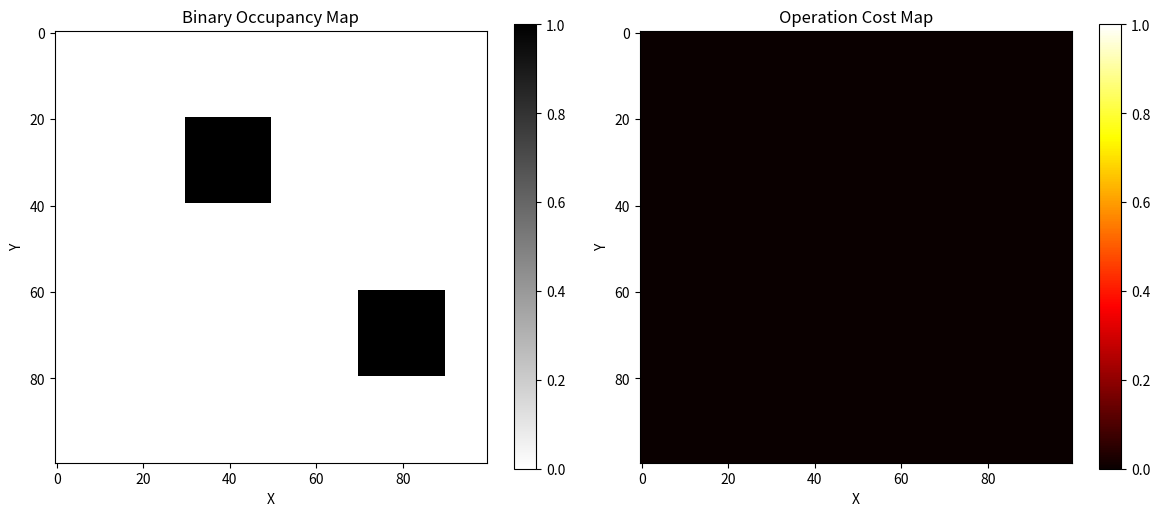

Here is the Python script that generated this plot:
import numpy as np
from typing import Dict, List, Any, Tuple
import matplotlib.pyplot as plt


class OperationCostMapGenerator:
    """
    A class for generating operation cost maps based on object properties and binary occupancy maps.

    This class processes binary occupancy maps and object dictionaries to create
    operation cost maps where each grid cell has a cost value based on the material
    properties of objects occupying that cell.
    """

    def __init__(self, operation_limits: List[float] = [400, 400, 20]):
        """
        Initialize the OperationCostMapGenerator.

        Args:
            operation_limits: List of operation limits for material properties [limit1, limit2, limit3]
        """
        self.operation_limits = np.array(operation_limits, dtype=np.float32)
        self.map_size = (100, 100)

    def generate_cost_map(self,
                          binary_map: np.ndarray,
                          objects_dict: Dict[str, Dict[str, Any]]) -> np.ndarray:
        """
        Generate an operation cost map from binary map and object properties.

        Args:
            binary_map: 100x100 binary occupancy map (0=free, 1=occupied)
            objects_dict: Dictionary containing object data with structure:
                {
                    'object_id': {
                        'material_property': [float, float, float],
                        'contour_equation': {
                            'shape': str,
                            'params': dict (shape-specific parameters)
                        },
                        'interaction_pairs': list,
                        'contact_status': str
                    }
                }

        Returns:
            Operation cost map with same dimensions as input (100x100)
        """
        # Validate input
        self._validate_input(binary_map)

        # Initialize cost map with zeros (free space has zero cost)
        cost_map = np.zeros_like(binary_map, dtype=np.float32)

        # Process each object
        for obj_id, obj_data in objects_dict.items():
            try:
                # Extract object properties
                material_property = obj_data.get('material_property', [0, 0, 0])
                contour_equation = obj_data.get('contour_equation', {})

                # Calculate operation cost for this object
                object_cost = self._calculate_object_cost(material_property)

                # Get object mask from contour equation
                object_mask = self._get_object_mask_from_contour(contour_equation)

                if object_mask is not None:
                    # Apply cost to object region in the cost map
                    # Only apply cost where binary map indicates occupancy
                    object_region = (object_mask > 0) & (binary_map > 0.5)
                    cost_map[object_region] = object_cost

                    print(f"Applied cost {object_cost:.3f} to object {obj_id}")

            except Exception as e:
                print(f"Error processing object {obj_id}: {str(e)}")
                continue

        return cost_map

    def _validate_input(self, binary_map: np.ndarray):
        """
        Validate input binary map.

        Args:
            binary_map: Input binary occupancy map

        Raises:
            ValueError: If input map is invalid
        """
        if binary_map.shape != self.map_size:
            raise ValueError(f"Binary map must be {self.map_size}, got {binary_map.shape}")

        if binary_map.min() < 0 or binary_map.max() > 1:
            raise ValueError("Binary map values must be in range [0, 1]")

    def _calculate_object_cost(self, material_property: List[float]) -> float:
        """
        Calculate operation cost based on material properties.

        Args:
            material_property: List of 3 material property values

        Returns:
            Operation cost value between 0 and 1
        """
        if not isinstance(material_property, (list, np.ndarray)) or len(material_property) != 3:
            raise ValueError("material_property must be a list of 3 values")

        # Convert to numpy array
        material_array = np.array(material_property, dtype=np.float32)

        # Check if any property exceeds operation limits
        normalized_properties = material_array / self.operation_limits

        if np.any(normalized_properties > 1.0):
            return 1.0  # Cannot operate

        # Calculate average normalized cost
        cost = np.mean(normalized_properties)

        # Ensure cost is in [0, 1] range
        return min(max(cost, 0.0), 1.0)

    def _get_object_mask_from_contour(self, contour_equation: Dict[str, Any]) -> np.ndarray:
        """
        Create a binary mask for an object based on its contour equation.

        Args:
            contour_equation: Dictionary containing contour parameters

        Returns:
            Binary mask indicating object region, or None if invalid
        """
        if not contour_equation or 'params' not in contour_equation:
            return None

        shape_type = contour_equation.get('shape', '').lower()
        params = contour_equation.get('params', {})

        try:
            # Create empty mask
            mask = np.zeros(self.map_size, dtype=np.uint8)

            if shape_type == 'square':
                mask = self._create_square_mask(params)
            elif shape_type == 'circle':
                mask = self._create_circle_mask(params)
            elif shape_type == 'triangle':
                mask = self._create_triangle_mask(params)
            elif shape_type == 'rectangle':
                mask = self._create_rectangle_mask(params)
            elif shape_type == 'polygon':
                mask = self._create_polygon_mask(params)
            else:
                print(f"Unsupported shape type: {shape_type}")
                return None

            return mask.astype(np.float32)

        except Exception as e:
            print(f"Error creating mask for shape {shape_type}: {str(e)}")
            return None

    def visualize_cost_map(self,
                           binary_map: np.ndarray,
                           cost_map: np.ndarray,
                           objects_dict: Dict[str, Dict[str, Any]] = None,
                           save_path: str = None):
        """
        Visualize the binary map and cost map.

        Args:
            binary_map: Input binary occupancy map
            cost_map: Generated operation cost map
            objects_dict: Optional objects dictionary for additional visualization
            save_path: Optional path to save the visualization
        """
        fig, axes = plt.subplots(1, 2, figsize=(12, 5))

        # Plot binary map
        im1 = axes[0].imshow(binary_map, cmap='binary', vmin=0, vmax=1)
        axes[0].set_title('Binary Occupancy Map')
        axes[0].set_xlabel('X')
        axes[0].set_ylabel('Y')
        plt.colorbar(im1, ax=axes[0])

        # Plot cost map
        im2 = axes[1].imshow(cost_map, cmap='hot', vmin=0, vmax=1)
        axes[1].set_title('Operation Cost Map')
        axes[1].set_xlabel('X')
        axes[1].set_ylabel('Y')
        plt.colorbar(im2, ax=axes[1])

        plt.tight_layout()

        if save_path:
            plt.savefig(save_path, dpi=300, bbox_inches='tight')
            print(f"Visualization saved to {save_path}")

        plt.show()


# Example usage
if __name__ == "__main__":
    # Create sample binary map
    binary_map = np.zeros((100, 100))
    binary_map[20:40, 30:50] = 1  # Square obstacle
    binary_map[60:80, 70:90] = 1  # Another obstacle

    # Create sample objects dictionary
    sample_objects = {
        'object_1': {
            'material_property': [200, 150, 8],  # Normalized: [0.5, 0.375, 0.4] -> avg ~0.425
            'contour_equation': {
                'shape': 'square',
                'params': {
                    'center': [35, 35],
                    'side_length': 20
                }
            },
            'interaction_pairs': [],
            'contact_status': 'active'
        },
        'object_2': {
            'material_property': [500, 300, 25],  # Exceeds limits -> cost=1.0
            'contour_equation': {
                'shape': 'circle',
                'params': {
                    'center': [75, 75],
                    'radius': 10
                }
            },
            'interaction_pairs': [],
            'contact_status': 'active'
        }
    }

    # Initialize cost map generator
    cost_generator = OperationCostMapGenerator()

    # Generate cost map
    cost_map = cost_generator.generate_cost_map(binary_map, sample_objects)

    print(f"Cost map shape: {cost_map.shape}")
    print(f"Cost range: [{cost_map.min():.3f}, {cost_map.max():.3f}]")
    print(f"Number of non-zero cost cells: {np.sum(cost_map > 0)}")

    # Visualize results
    cost_generator.visualize_cost_map(binary_map, cost_map, sample_objects, "cost_map_visualization.png")